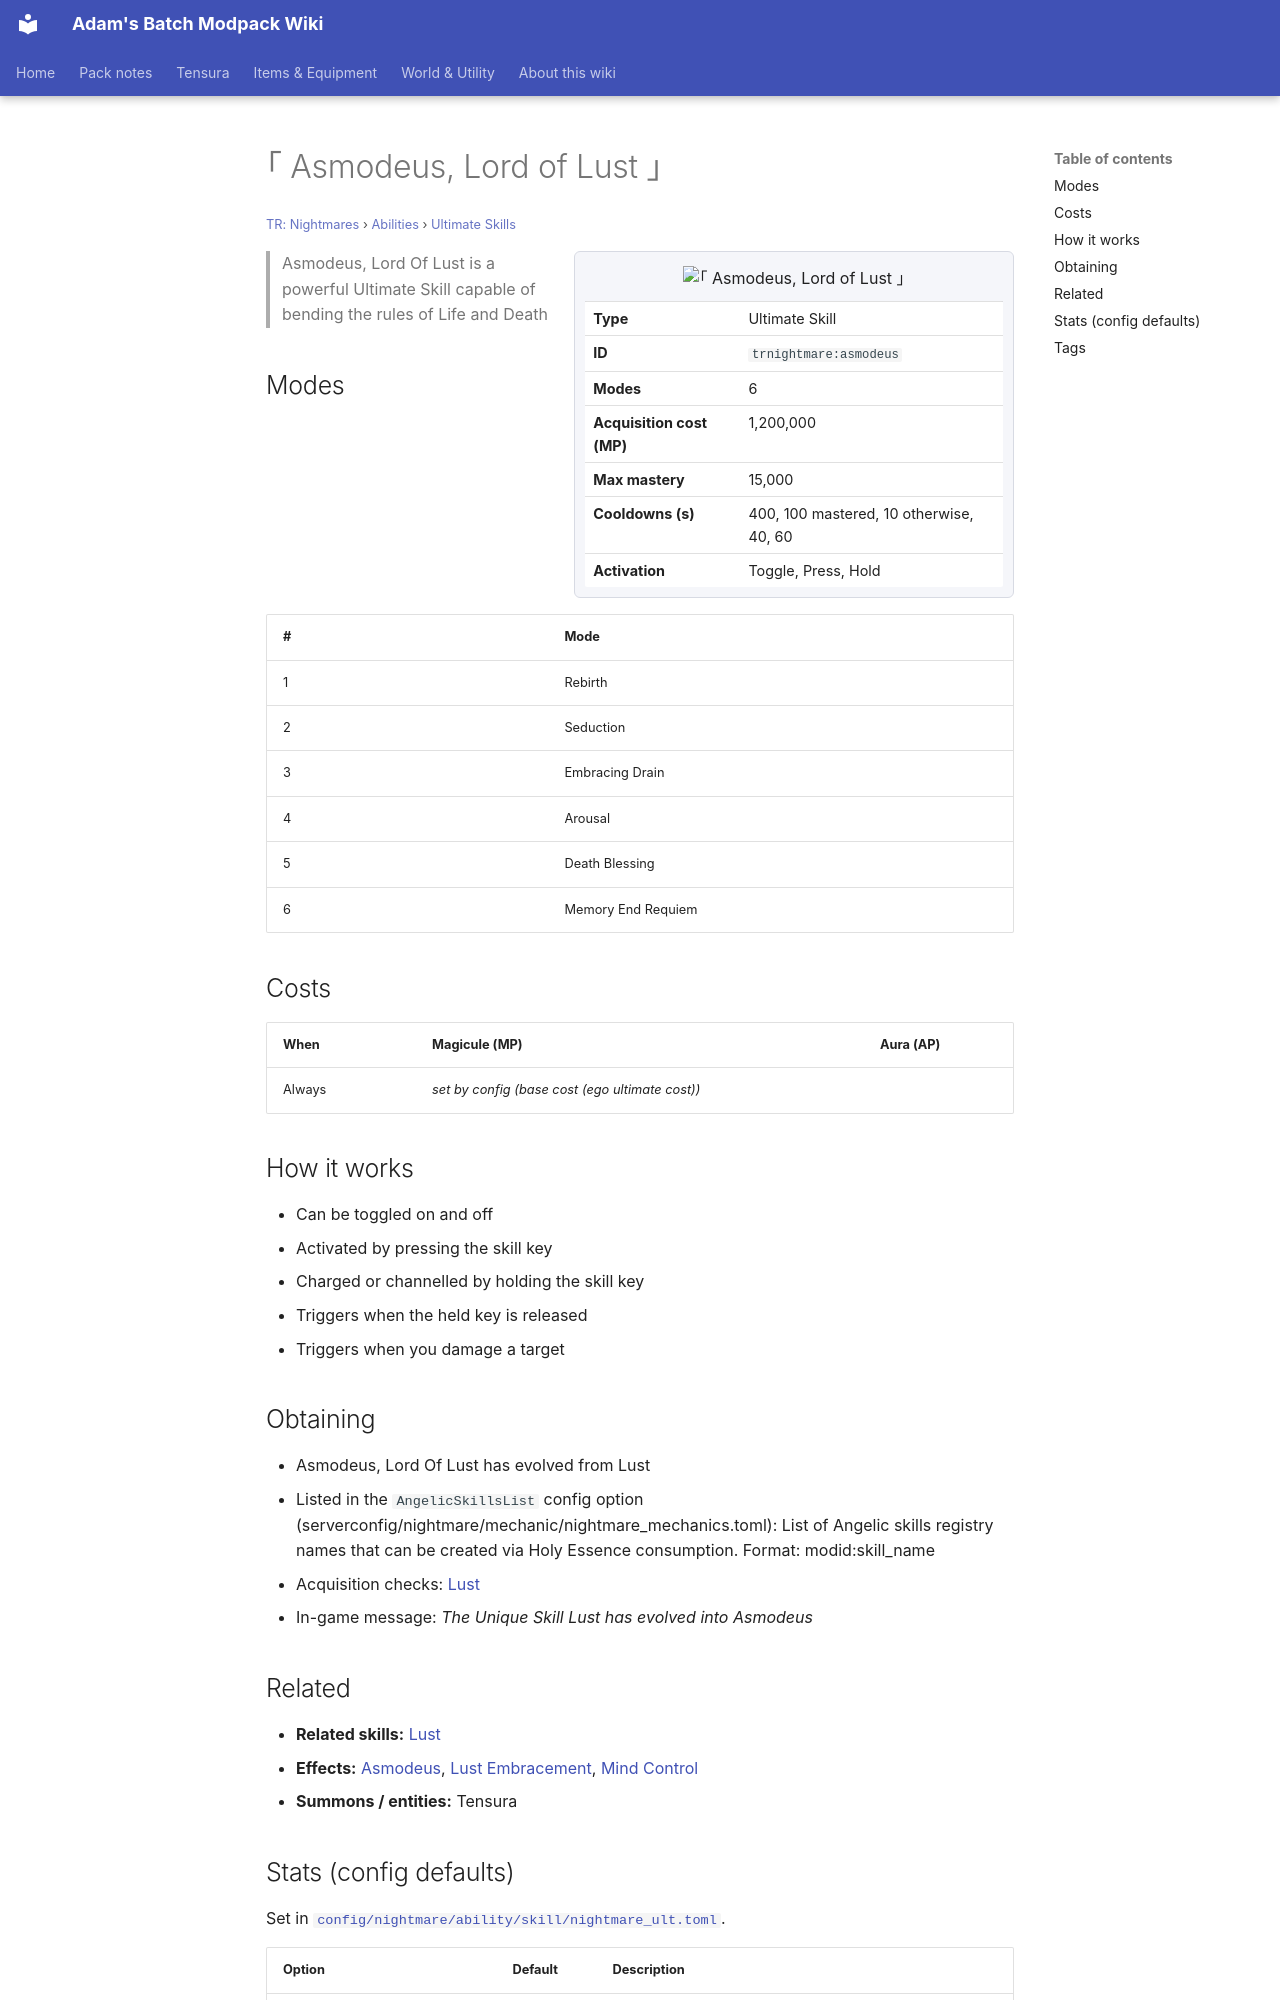

repository: Proteus-Nell/Adams-Batch-MC-Modpack-Wiki · page: tr-nightmares/abilities/ultimate-skills/asmodeus/index.html · generator: mkdocs

# ｢ Asmodeus, Lord of Lust ｣

<small>[TR: Nightmares](../../index.md) &rsaquo; [Abilities](../index.md) &rsaquo; [Ultimate Skills](index.md)</small>

<div class="infobox" markdown>

![｢ Asmodeus, Lord of Lust ｣](../../../assets/icons/trnightmare/skill/asmodeus.png)

| | |
|---|---|
| **Type** | Ultimate Skill |
| **ID** | `trnightmare:asmodeus` |
| **Modes** | 6 |
| **Acquisition cost (MP)** | 1,200,000 |
| **Max mastery** | 15,000 |
| **Cooldowns (s)** | 400, 100 mastered, 10 otherwise, 40, 60 |
| **Activation** | Toggle, Press, Hold |

</div>

> Asmodeus, Lord Of Lust is a powerful Ultimate Skill capable of bending the rules of Life and Death

## Modes

| # | Mode |
|---|---|
| 1 | Rebirth |
| 2 | Seduction |
| 3 | Embracing Drain |
| 4 | Arousal |
| 5 | Death Blessing |
| 6 | Memory End Requiem |

## Costs

| When | Magicule (MP) | Aura (AP) |
|---|---|---|
| Always | *set by config (base cost (ego ultimate cost))* |  |

## How it works

- Can be toggled on and off
- Activated by pressing the skill key
- Charged or channelled by holding the skill key
- Triggers when the held key is released
- Triggers when you damage a target

## Obtaining

- Asmodeus, Lord Of Lust has evolved from Lust
- Listed in the `AngelicSkillsList` config option (serverconfig/nightmare/mechanic/nightmare_mechanics.toml): List of Angelic skills registry names that can be created via Holy Essence consumption. Format: modid:skill_name
- Acquisition checks: [Lust](../../../tensura-reincarnated/abilities/unique-skills/lust.md)
- In-game message: *The Unique Skill Lust has evolved into Asmodeus*

## Related

- **Related skills:** [Lust](../../../tensura-reincarnated/abilities/unique-skills/lust.md)
- **Effects:** [Asmodeus](../../effects/asmodeus.md), [Lust Embracement](../../../tensura-reincarnated/effects/lust-embracement.md), [Mind Control](../../../tensura-reincarnated/effects/mind-control.md)
- **Summons / entities:** Tensura
